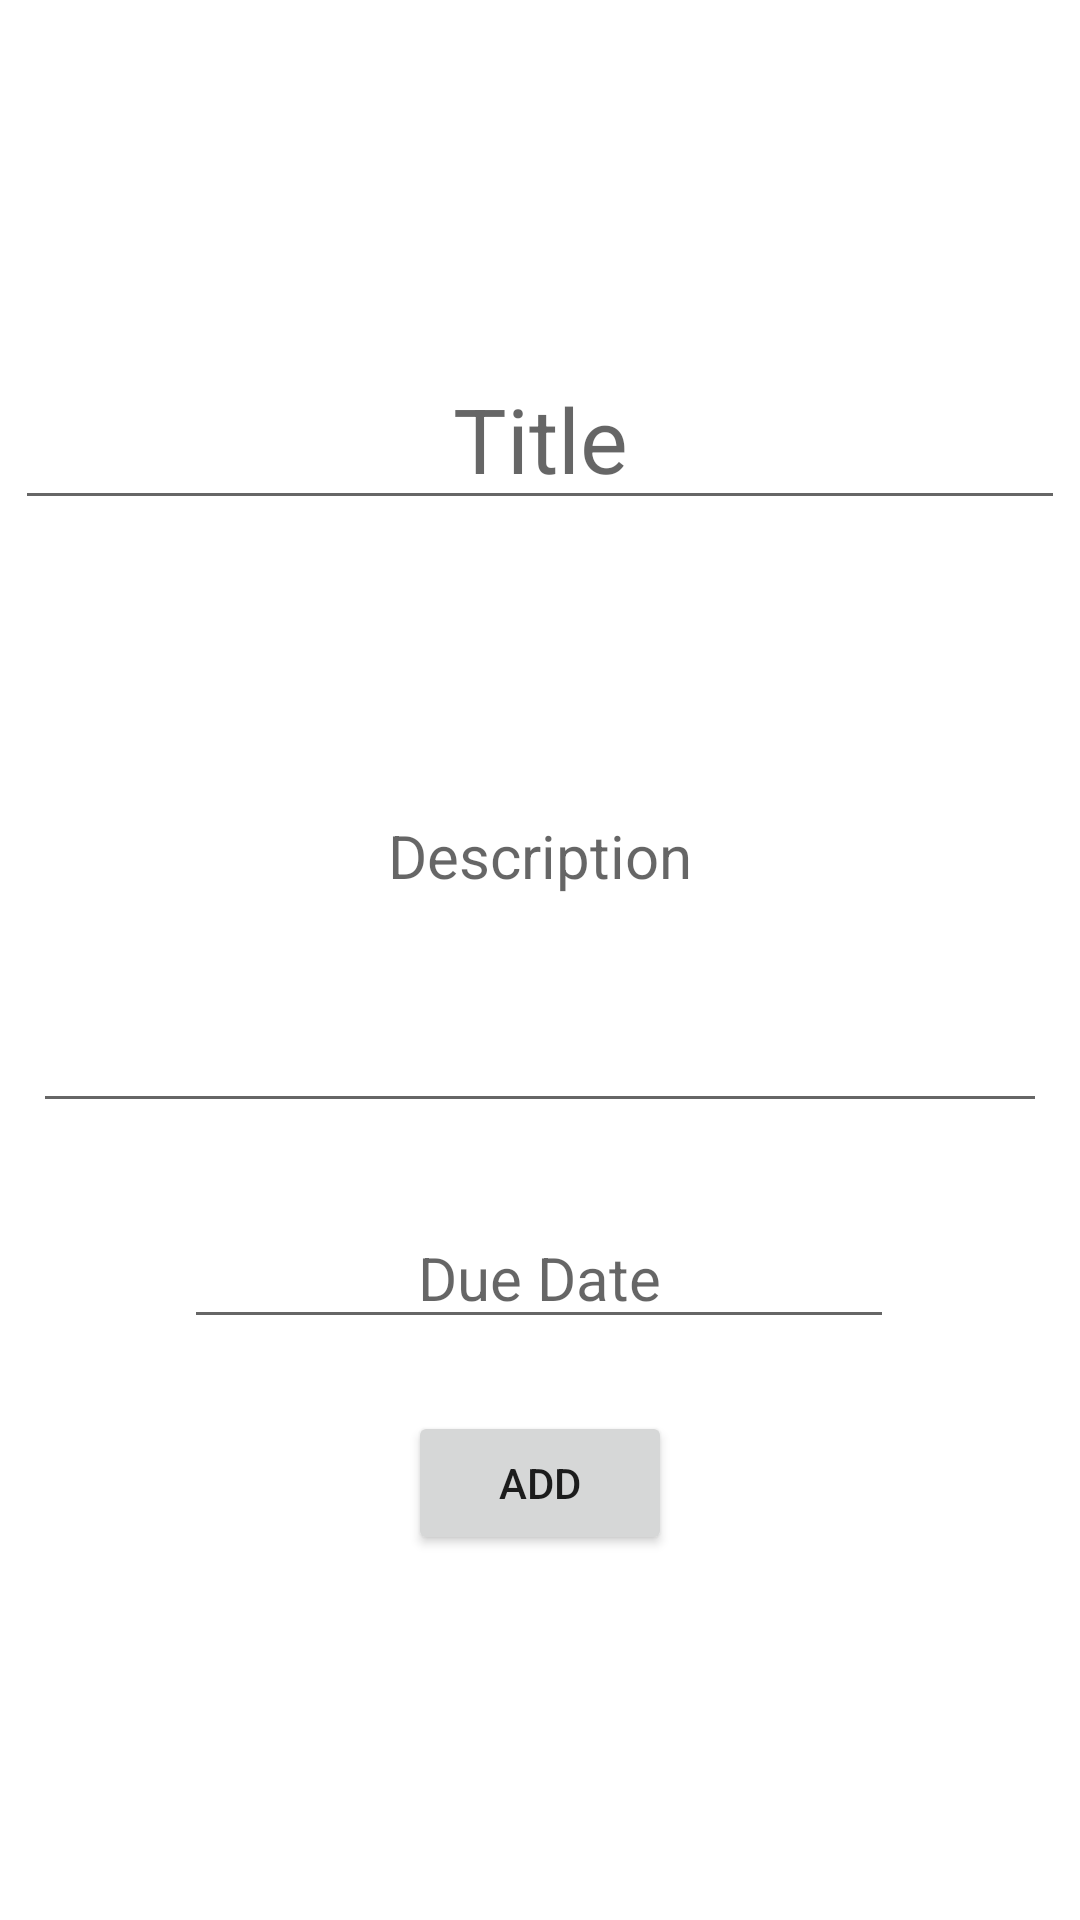

Android layout source for this screen:
<!-- AndroidManifest.xml: application theme Theme.GoalTrack -->
<!-- res/layout/fragment_add_goal.xml -->
<?xml version="1.0" encoding="utf-8"?>
<androidx.constraintlayout.widget.ConstraintLayout xmlns:android="http://schemas.android.com/apk/res/android"
    xmlns:app="http://schemas.android.com/apk/res-auto"
    xmlns:tools="http://schemas.android.com/tools"
    android:id="@+id/addGoalConstraint"
    android:layout_width="match_parent"
    android:layout_height="match_parent"
    tools:context=".fragments.AddGoal">


    <EditText
        android:id="@+id/etTitleAdd"
        android:layout_width="wrap_content"
        android:layout_height="wrap_content"
        android:layout_marginTop="116dp"
        android:ems="10"
        android:hint="Title"
        android:inputType="textPersonName"
        android:textAlignment="center"
        android:textSize="30sp"
        app:layout_constraintEnd_toEndOf="parent"
        app:layout_constraintHorizontal_bias="0.491"
        app:layout_constraintStart_toStartOf="parent"
        app:layout_constraintTop_toTopOf="parent" />

    <EditText
        android:id="@+id/etDescAdd"
        android:textSize="20sp"
        android:layout_width="338dp"
        android:layout_height="181dp"
        android:layout_marginTop="20dp"
        android:ems="10"
        android:inputType="textPersonName"
        android:hint="Description"
        android:textAlignment="center"
        app:layout_constraintEnd_toEndOf="parent"
        app:layout_constraintHorizontal_bias="0.497"
        app:layout_constraintStart_toStartOf="parent"
        app:layout_constraintTop_toBottomOf="@+id/etTitleAdd" />

    <EditText
        android:id="@+id/etDateAdd"
        android:layout_width="wrap_content"
        android:layout_height="wrap_content"
        android:layout_marginTop="28dp"
        android:ems="10"
        android:inputType="date"
        android:hint="Due Date"
        android:textAlignment="center"
        android:textSize="20sp"
        app:layout_constraintEnd_toEndOf="parent"
        app:layout_constraintHorizontal_bias="0.497"
        app:layout_constraintStart_toStartOf="parent"
        app:layout_constraintTop_toBottomOf="@+id/etDescAdd" />

    <Button
        android:id="@+id/btnAddGoal"
        android:layout_width="wrap_content"
        android:layout_height="wrap_content"
        android:layout_marginTop="24dp"
        android:text="Add"
        app:layout_constraintEnd_toEndOf="parent"
        app:layout_constraintStart_toStartOf="parent"
        app:layout_constraintTop_toBottomOf="@+id/etDateAdd" />
</androidx.constraintlayout.widget.ConstraintLayout>
<!-- resources referenced by this layout -->
<resources>
  <style name="Theme.GoalTrack" parent="Theme.MaterialComponents.DayNight.DarkActionBar">
          
          <item name="colorPrimary">@color/purple_500</item>
          <item name="colorPrimaryVariant">@color/purple_700</item>
          <item name="colorOnPrimary">@color/white</item>
          
          <item name="colorSecondary">@color/teal_200</item>
          <item name="colorSecondaryVariant">@color/teal_700</item>
          <item name="colorOnSecondary">@color/black</item>
          
          <item name="android:statusBarColor" tools:targetApi="l">?attr/colorPrimaryVariant</item>
          
      </style>
  <!-- not gathered from this repository: default colours our renderer supplied (Android Studio template values) -->
  <color name="purple_500">#FF6200EE</color>
  <color name="purple_700">#FF3700B3</color>
  <color name="teal_200">#FF03DAC5</color>
  <color name="teal_700">#FF018786</color>
  <color name="black">#FF000000</color>
  <color name="white">#FFFFFFFF</color>
</resources>
